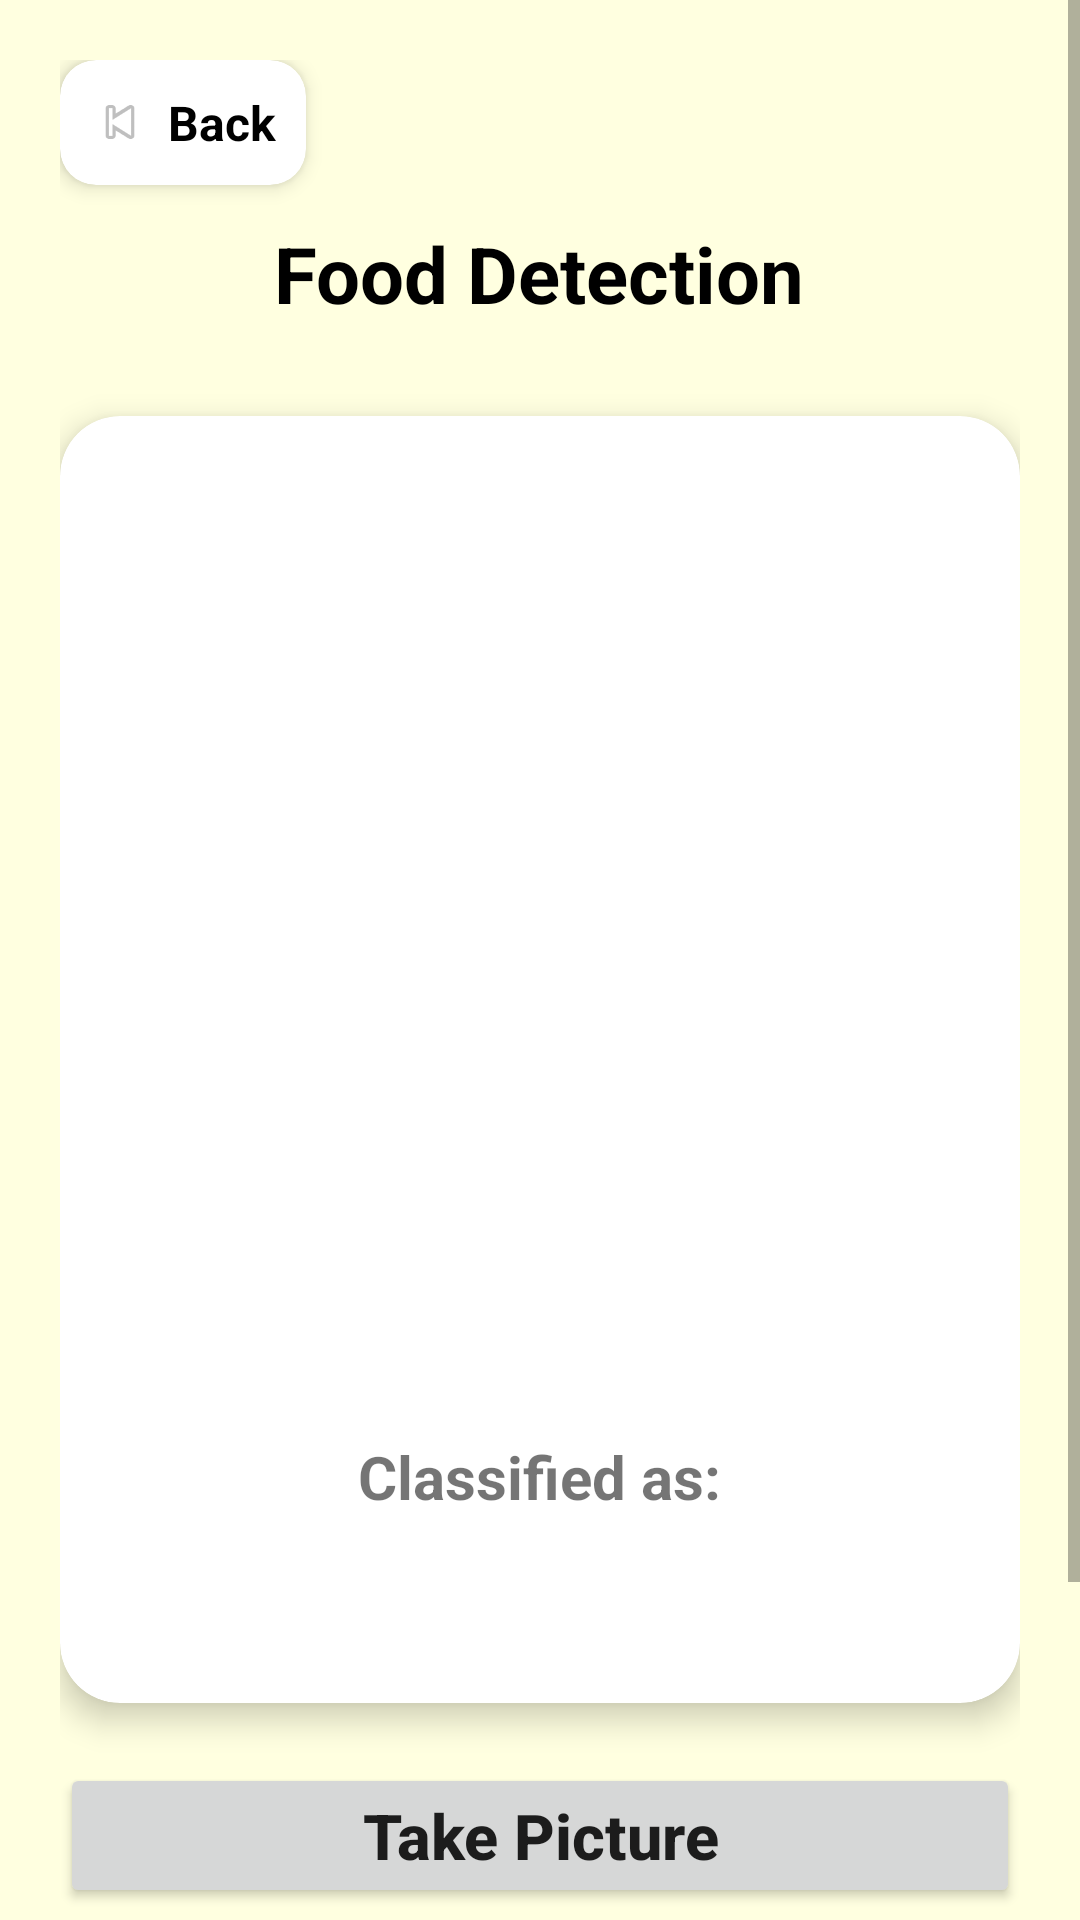

Here is an Android app screen rendered from its layout file. Give the layout XML and the strings, colors and styles it references.
<!-- AndroidManifest.xml: application theme Theme.FoodTracking -->
<!-- res/layout/activity_camera.xml -->
<?xml version="1.0" encoding="utf-8"?>
<ScrollView xmlns:android="http://schemas.android.com/apk/res/android"
    xmlns:app="http://schemas.android.com/apk/res-auto"
    android:layout_width="match_parent"
    android:layout_height="match_parent"
    android:background="@color/light_yellow">

    <LinearLayout
        android:layout_width="match_parent"
        android:layout_height="wrap_content"
        android:orientation="vertical"
        android:padding="20dp">

        
        <androidx.cardview.widget.CardView
            android:id="@+id/btnBackBox"
            android:layout_width="wrap_content"
            android:layout_height="wrap_content"
            android:layout_marginBottom="12dp"
            app:cardCornerRadius="12dp"
            app:cardElevation="4dp"
            android:clickable="true"
            android:focusable="true">

            <LinearLayout
                android:layout_width="wrap_content"
                android:layout_height="wrap_content"
                android:orientation="horizontal"
                android:gravity="center_vertical"
                android:padding="10dp">

                <ImageView
                    android:layout_width="20dp"
                    android:layout_height="20dp"
                    android:src="@android:drawable/ic_media_previous"
                    android:contentDescription="Back" />

                <TextView
                    android:id="@+id/tvBack"
                    android:layout_width="wrap_content"
                    android:layout_height="wrap_content"
                    android:text="Back"
                    android:textSize="16sp"
                    android:textStyle="bold"
                    android:textColor="@color/black"
                    android:layout_marginStart="6dp" />
            </LinearLayout>
        </androidx.cardview.widget.CardView>

        
        <TextView
            android:id="@+id/tvTitle"
            android:layout_width="wrap_content"
            android:layout_height="wrap_content"
            android:text="Food Detection"
            android:textSize="26sp"
            android:textStyle="bold"
            android:textColor="@color/black"
            android:layout_gravity="center_horizontal"
            android:layout_marginBottom="20dp" />

        
        <androidx.cardview.widget.CardView
            android:layout_width="match_parent"
            android:layout_height="wrap_content"
            android:layout_marginTop="10dp"
            app:cardCornerRadius="20dp"
            app:cardElevation="6dp">

            <LinearLayout
                android:layout_width="match_parent"
                android:layout_height="wrap_content"
                android:orientation="vertical"
                android:padding="20dp"
                android:gravity="center_horizontal">

                
                <ImageView
                    android:id="@+id/imageView"
                    android:layout_width="300dp"
                    android:layout_height="300dp"
                    android:layout_marginTop="10dp"
                    android:contentDescription="Selected Image" />

                
                <TextView
                    android:id="@+id/classified"
                    android:layout_width="wrap_content"
                    android:layout_height="wrap_content"
                    android:text="Classified as:"
                    android:textStyle="bold"
                    android:textSize="20sp"
                    android:layout_marginTop="10dp" />

                
                <TextView
                    android:id="@+id/result"
                    android:layout_width="wrap_content"
                    android:layout_height="wrap_content"
                    android:text=""
                    android:textColor="#C30000"
                    android:textStyle="bold"
                    android:textSize="27sp"
                    android:layout_marginTop="6dp" />

                
                <LinearLayout
                    android:id="@+id/confirmationLayout"
                    android:layout_width="match_parent"
                    android:layout_height="wrap_content"
                    android:orientation="horizontal"
                    android:gravity="center"
                    android:layout_marginTop="16dp"
                    android:visibility="gone">

                    <Button
                        android:id="@+id/btnYes"
                        android:layout_width="wrap_content"
                        android:layout_height="wrap_content"
                        android:text="Yes"
                        android:backgroundTint="#A5D6A7" />

                    <Button
                        android:id="@+id/btnTryAgain"
                        android:layout_width="wrap_content"
                        android:layout_height="wrap_content"
                        android:text="Try Again"
                        android:layout_marginStart="12dp"
                        android:backgroundTint="#EF9A9A" />

                    <Button
                        android:id="@+id/btnSearchWord"
                        android:layout_width="wrap_content"
                        android:layout_height="wrap_content"
                        android:text="Search by Word"
                        android:layout_marginStart="12dp"
                        android:backgroundTint="#D3D3D3" />
                </LinearLayout>
            </LinearLayout>
        </androidx.cardview.widget.CardView>

        
        <Button
            android:id="@+id/button"
            android:layout_width="match_parent"
            android:layout_height="wrap_content"
            android:text="Take Picture"
            android:textAllCaps="false"
            android:textSize="21sp"
            android:textStyle="bold"
            android:layout_marginTop="20dp" />

        <Button
            android:id="@+id/button2"
            android:layout_width="match_parent"
            android:layout_height="wrap_content"
            android:text="Launch Gallery"
            android:textAllCaps="false"
            android:textSize="21sp"
            android:textStyle="bold"
            android:layout_marginTop="12dp" />

        
        <Button
            android:id="@+id/btnSearchManual"
            android:layout_width="match_parent"
            android:layout_height="wrap_content"
            android:text="Search by Word"
            android:textAllCaps="false"
            android:textSize="21sp"
            android:textStyle="bold"
            android:layout_marginTop="12dp"
            android:backgroundTint="#D3D3D3" />

    </LinearLayout>
</ScrollView>
<!-- resources referenced by this layout -->
<resources>
  <color name="black">#FF000000</color>
  <color name="light_yellow">#FFFFE0</color>
  <style name="Theme.FoodTracking" parent="Theme.AppCompat.Light.NoActionBar">
          
          <item name="colorPrimary">@color/lavender</item>
          <item name="colorPrimaryVariant">@color/lavender</item>
          <item name="colorOnPrimary">@color/white</item>
  
          <item name="colorSecondary">@color/teal_200</item>
          <item name="colorSecondaryVariant">@color/teal_700</item>
          <item name="colorOnSecondary">@color/black</item>
  
          <item name="android:statusBarColor">?attr/colorPrimaryVariant</item>
  
          <item name="colorPrimaryDark">@color/purple_700</item>
          <item name="colorAccent">@color/teal_200</item>
      </style>
  <color name="lavender">#8692f7</color>
  <color name="white">#FFFFFFFF</color>
  <color name="teal_200">#FF03DAC5</color>
  <color name="teal_700">#FF018786</color>
  <color name="purple_700">#FF3700B3</color>
</resources>
